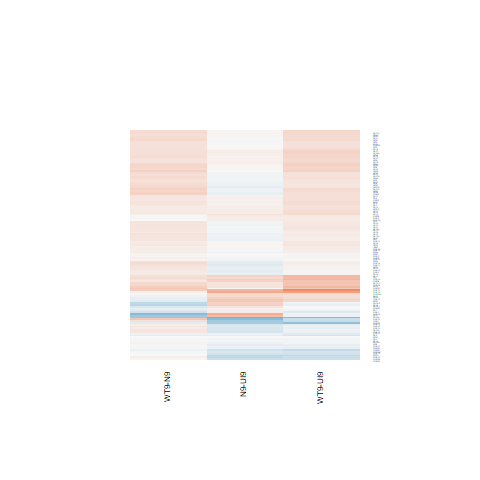

Values plotted in this chart, from the file beside it:
N9-UI9.logFC, N9-UI9.AveExpr, N9-UI9.t, N9-UI9.P.Value, N9-UI9.adj.P.Val, N9-UI9.B, WT9-UI9.logFC, WT9-UI9.AveExpr, WT9-UI9.t, WT9-UI9.P.Value, WT9-UI9.adj.P.Val, WT9-UI9.B, WT9-N9.logFC, WT9-N9.AveExpr, WT9-N9.t, WT9-N9.P.Value, WT9-N9.adj.P.Val, WT9-N9.B
0.01973, 5.312, 0.1215, 0.9051, 0.9551, -6.873, 0.1143, 5.312, 0.7089, 0.4908, 0.6844, -6.551, 0.09461, 5.312, 0.5866, 0.5675, 0.9258, -5.39
0.2811, 5.894, 1.418, 0.1796, 0.3834, -5.95, 0.2533, 5.894, 1.277, 0.2239, 0.4349, -6.054, -0.02783, 5.894, -0.1423, 0.889, 0.9856, -5.599
0.1034, 6.886, 0.6285, 0.5405, 0.7299, -6.835, 0.2396, 6.886, 1.466, 0.1664, 0.367, -5.914, 0.1362, 6.886, 0.8363, 0.418, 0.8967, -5.365
0.1866, 4.213, 0.9583, 0.3553, 0.5729, -6.246, 0.5548, 4.213, 2.924, 0.01182, 0.07894, -3.202, 0.3681, 4.213, 1.967, 0.07086, 0.8176, -3.989
-0.06086, 8.963, -0.5152, 0.615, 0.784, -7.058, 0.1724, 8.963, 1.472, 0.1648, 0.3651, -6.061, 0.2333, 8.963, 1.986, 0.06847, 0.8117, -4.151
0.001134, 8.91, 0.005589, 0.9956, 0.9979, -7.2, -0.002751, 8.91, -0.01356, 0.9894, 0.9941, -7.125, -0.003885, 8.91, -0.01914, 0.985, 0.9977, -5.823
-0.07396, 2.256, -0.2944, 0.7731, 0.8806, -6.358, -0.1003, 2.256, -0.3988, 0.6965, 0.8312, -6.247, -0.02634, 2.256, -0.1037, 0.919, 0.9882, -5.153
0.1164, 4.511, 0.668, 0.5158, 0.7113, -6.545, 0.1297, 4.511, 0.7461, 0.4688, 0.665, -6.417, 0.01337, 4.511, 0.07742, 0.9395, 0.9914, -5.457
0.004393, 8.964, 0.03865, 0.9698, 0.9869, -7.197, 0.2621, 8.964, 2.328, 0.03666, 0.1517, -4.711, 0.2578, 8.964, 2.287, 0.0395, 0.7651, -3.695
-0.1094, 3.479, -0.5386, 0.5993, 0.7728, -6.466, 0.05993, 3.479, 0.2996, 0.7692, 0.8761, -6.512, 0.1694, 3.479, 0.8372, 0.4175, 0.8967, -5.046
-0.3336, 3.562, -1.579, 0.1382, 0.325, -5.438, -0.3118, 3.562, -1.481, 0.1624, 0.362, -5.505, 0.02181, 3.562, 0.1007, 0.9214, 0.9882, -5.321
-0.06581, 8.82, -0.544, 0.5956, 0.7704, -7.034, 0.09835, 8.82, 0.8178, 0.4282, 0.6327, -6.773, 0.1642, 8.82, 1.361, 0.1965, 0.8477, -4.971
-0.224, 4.298, -1.215, 0.2458, 0.4598, -6.007, -0.06201, 4.298, -0.341, 0.7386, 0.857, -6.627, 0.1619, 4.298, 0.8746, 0.3976, 0.895, -5.103
0.08131, 7.589, 0.6357, 0.536, 0.7264, -6.889, 0.2058, 7.589, 1.618, 0.1296, 0.3172, -5.759, 0.1245, 7.589, 0.981, 0.3444, 0.8828, -5.293
0.09431, 5.467, 0.5334, 0.6027, 0.775, -6.762, -0.1774, 5.467, -0.9882, 0.341, 0.5588, -6.322, -0.2717, 5.467, -1.52, 0.1524, 0.8278, -4.591
-0.5486, 2.542, -1.948, 0.07322, 0.2208, -4.732, -0.6911, 2.542, -2.418, 0.03093, 0.138, -3.875, -0.1425, 2.542, -0.4742, 0.6432, 0.9431, -5.09
-0.005122, 6.496, -0.03875, 0.9697, 0.9869, -7.011, 0.04209, 6.496, 0.3193, 0.7545, 0.8671, -6.886, 0.04721, 6.496, 0.3578, 0.7262, 0.9568, -5.595
-0.2112, 5.311, -1.153, 0.2695, 0.4859, -6.216, -0.2379, 5.311, -1.298, 0.2168, 0.4278, -5.973, -0.02672, 5.311, -0.1438, 0.8879, 0.9856, -5.526
-0.05246, 8.543, -0.45, 0.6601, 0.8132, -7.064, 0.134, 8.543, 1.157, 0.2678, 0.4839, -6.422, 0.1865, 8.543, 1.607, 0.1321, 0.8215, -4.657
0.197, 2.97, 0.8873, 0.391, 0.6059, -6.121, 0.2845, 2.97, 1.293, 0.2184, 0.4293, -5.633, 0.08755, 2.97, 0.4049, 0.6921, 0.9498, -5.206
-0.08, 9.734, -0.6975, 0.4977, 0.6972, -6.996, 0.1209, 9.734, 1.062, 0.3074, 0.5265, -6.605, 0.2009, 9.734, 1.759, 0.102, 0.8204, -4.508
-0.03336, 8.694, -0.2785, 0.785, 0.8878, -7.14, 0.1393, 8.694, 1.17, 0.2628, 0.4782, -6.417, 0.1727, 8.694, 1.448, 0.1712, 0.8419, -4.863
-0.03096, 9.282, -0.2294, 0.8221, 0.9086, -7.193, 0.1115, 9.282, 0.8307, 0.4211, 0.6275, -6.792, 0.1425, 9.282, 1.06, 0.3086, 0.8765, -5.316
0.07771, 8.619, 0.5672, 0.5802, 0.7596, -7.005, 0.2778, 8.619, 2.042, 0.06191, 0.207, -5.174, 0.2, 8.619, 1.474, 0.1643, 0.8379, -4.83
-0.04904, 7.226, -0.3461, 0.7348, 0.8609, -7.013, -0.03434, 7.226, -0.2426, 0.8121, 0.9016, -6.972, 0.0147, 7.226, 0.1036, 0.9191, 0.9882, -5.705
0.0705, 9.428, 0.6678, 0.5159, 0.7114, -6.994, 0.2621, 9.428, 2.501, 0.02649, 0.1266, -4.431, 0.1916, 9.428, 1.831, 0.08994, 0.8204, -4.395
0.05034, 7.228, 0.4012, 0.6948, 0.8358, -6.988, 0.1545, 7.228, 1.237, 0.2379, 0.451, -6.231, 0.1041, 7.228, 0.8349, 0.4188, 0.8967, -5.388
0.1, 5.133, 0.4434, 0.6647, 0.8165, -6.763, -0.04812, 5.133, -0.2115, 0.8358, 0.9155, -6.761, -0.1481, 5.133, -0.6544, 0.5242, 0.9173, -5.334
0.3316, 5.622, 1.652, 0.1223, 0.3019, -5.589, 0.475, 5.622, 2.387, 0.03284, 0.1421, -4.333, 0.1434, 5.622, 0.734, 0.4759, 0.9026, -5.342
-0.04986, 9.161, -0.4719, 0.6448, 0.8041, -7.093, 0.1849, 9.161, 1.765, 0.101, 0.2736, -5.652, 0.2348, 9.161, 2.235, 0.04349, 0.776, -3.782
0.0674, 8.44, 0.5945, 0.5623, 0.7475, -6.977, 0.2329, 8.44, 2.067, 0.05916, 0.2015, -5.121, 0.1655, 8.44, 1.471, 0.1649, 0.8379, -4.824
-0.7649, 1.396, -2.527, 0.02519, 0.1127, -3.545, -0.3254, 1.396, -1.14, 0.2747, 0.491, -5.554, 0.4395, 1.396, 1.408, 0.1825, 0.8461, -4.468
-0.2928, 3.084, -1.288, 0.2202, 0.4318, -5.745, -0.3688, 3.084, -1.612, 0.1308, 0.3191, -5.244, -0.07608, 3.084, -0.3237, 0.7513, 0.9622, -5.219
-0.003744, 7.775, -0.02828, 0.9779, 0.9909, -7.114, 0.2145, 7.775, 1.634, 0.126, 0.3114, -5.751, 0.2182, 7.775, 1.661, 0.1204, 0.8204, -4.55
0.273, 8.485, 0.9685, 0.3504, 0.5687, -6.685, 0.2159, 8.485, 0.7648, 0.458, 0.656, -6.787, -0.0571, 8.485, -0.204, 0.8415, 0.9796, -5.782
0.1871, 3.466, 0.7913, 0.4429, 0.6519, -6.277, 0.4771, 3.466, 2.068, 0.05911, 0.2015, -4.605, 0.29, 3.466, 1.277, 0.224, 0.8565, -4.708
0.01877, 9.664, 0.1894, 0.8527, 0.9257, -7.226, 0.2577, 9.664, 2.623, 0.02103, 0.1104, -4.226, 0.2389, 9.664, 2.432, 0.03018, 0.7602, -3.491
-0.05481, 8.751, -0.3953, 0.699, 0.8384, -7.103, 0.07747, 8.751, 0.5615, 0.584, 0.7557, -6.95, 0.1323, 8.751, 0.9564, 0.3563, 0.883, -5.381
-0.06184, 9.323, -0.5272, 0.6069, 0.7779, -7.075, 0.1945, 9.323, 1.673, 0.1181, 0.2999, -5.8, 0.2563, 9.323, 2.199, 0.04649, 0.782, -3.844
-0.03165, 4.477, -0.197, 0.8468, 0.9225, -6.754, 0.04321, 4.477, 0.2707, 0.7909, 0.8889, -6.668, 0.07486, 4.477, 0.4672, 0.648, 0.9432, -5.356
0.3375, 3.239, 1.636, 0.1257, 0.3074, -5.312, -0.09138, 3.239, -0.4274, 0.6761, 0.8189, -6.393, -0.4289, 3.239, -2.06, 0.05993, 0.7916, -3.859
0.03132, 9.311, 0.298, 0.7704, 0.8794, -7.173, 0.2797, 9.311, 2.685, 0.01868, 0.1035, -4.089, 0.2484, 9.311, 2.385, 0.03293, 0.7619, -3.554
0.4424, 3.49, 1.903, 0.07935, 0.233, -4.932, 0.331, 3.49, 1.413, 0.1812, 0.3858, -5.559, -0.1115, 3.49, -0.4937, 0.6297, 0.9398, -5.245
-0.02136, 8.438, -0.1816, 0.8587, 0.9291, -7.147, 0.1571, 8.438, 1.344, 0.2018, 0.412, -6.192, 0.1785, 8.438, 1.525, 0.1512, 0.8278, -4.757
0.1889, 4.857, 0.9839, 0.3431, 0.5629, -6.335, -0.008735, 4.857, -0.04497, 0.9648, 0.9828, -6.745, -0.1976, 4.857, -1.028, 0.3224, 0.8787, -5.043
0.007546, 2.121, 0.02264, 0.9823, 0.9926, -6.369, 0.04582, 2.121, 0.1382, 0.8922, 0.9463, -6.292, 0.03827, 2.121, 0.1153, 0.91, 0.9866, -5.139
0.6971, 5.013, 3.279, 0.005961, 0.04626, -2.672, 0.776, 5.013, 3.669, 0.002818, 0.03405, -1.874, 0.0789, 5.013, 0.391, 0.7021, 0.9516, -5.468
0.2571, 4.172, 1.102, 0.2902, 0.5074, -6.097, 0.5267, 4.172, 2.303, 0.03841, 0.1561, -4.309, 0.2696, 4.172, 1.202, 0.2508, 0.8579, -4.838
0.0697, 8.466, 0.4238, 0.6786, 0.8245, -7.07, 0.2182, 8.466, 1.334, 0.2051, 0.4152, -6.205, 0.1485, 8.466, 0.9093, 0.3797, 0.89, -5.407
0.588, 4.82, 2.66, 0.01959, 0.09511, -3.794, 0.983, 4.82, 4.552, 0.0005376, 0.01275, -0.2105, 0.395, 4.82, 1.909, 0.07854, 0.8191, -4.091
-0.2402, 4.508, -1.346, 0.2014, 0.4099, -5.879, -0.07851, 4.508, -0.4454, 0.6633, 0.8099, -6.613, 0.1617, 4.508, 0.9007, 0.3841, 0.89, -5.104
-0.08469, 2.265, -0.331, 0.7459, 0.8675, -6.348, -0.1031, 2.265, -0.4029, 0.6936, 0.8297, -6.248, -0.01844, 2.265, -0.07127, 0.9443, 0.9921, -5.156
-0.4004, 4.121, -2.106, 0.05512, 0.1856, -4.712, -0.3965, 4.121, -2.089, 0.05689, 0.1965, -4.673, 0.003907, 4.121, 0.01997, 0.9844, 0.9974, -5.393
0.0271, 8.741, 0.2568, 0.8013, 0.8971, -7.15, 0.1432, 8.741, 1.363, 0.1961, 0.4048, -6.187, 0.1161, 8.741, 1.105, 0.2891, 0.87, -5.243
0.07067, 8.121, 0.3403, 0.739, 0.8635, -7.086, -0.02669, 8.121, -0.1282, 0.9, 0.9503, -7.061, -0.09736, 8.121, -0.4683, 0.6473, 0.9431, -5.669
-0.04166, 8.95, -0.3712, 0.7165, 0.8493, -7.124, 0.1959, 8.95, 1.76, 0.1018, 0.2751, -5.645, 0.2376, 8.95, 2.13, 0.05276, 0.7838, -3.936
0.3393, 3.849, 1.595, 0.1347, 0.32, -5.45, 0.2416, 3.849, 1.128, 0.2796, 0.4961, -5.958, -0.0977, 3.849, -0.4683, 0.6473, 0.9431, -5.295
0.07967, 9.365, 0.6284, 0.5406, 0.7299, -7.017, 0.2541, 9.365, 2.017, 0.06472, 0.2125, -5.263, 0.1745, 9.365, 1.388, 0.1884, 0.8461, -4.971
-0.08693, 8.476, -0.4216, 0.6801, 0.8255, -7.076, -0.03396, 8.476, -0.1651, 0.8714, 0.9348, -7.083, 0.05297, 8.476, 0.2566, 0.8015, 0.9705, -5.763
0.1851, 6.389, 1.099, 0.2915, 0.5087, -6.373, 0.4753, 6.389, 2.863, 0.01328, 0.08504, -3.547, 0.2902, 6.389, 1.763, 0.1012, 0.8204, -4.351
... 67 more rows
